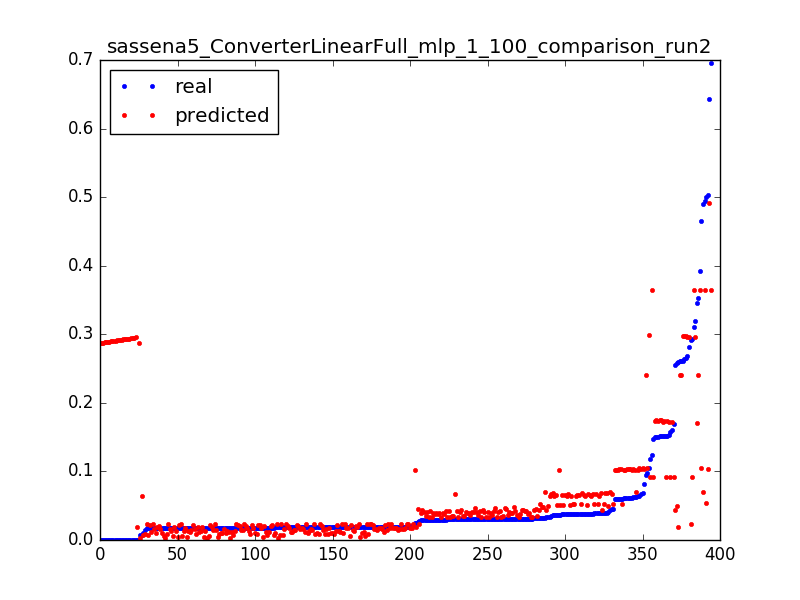

The table this chart was drawn from, first rows:
0.29299922636140724, 0.0919803605137, 0.0031847133757961785
0.148, 0.09196, 0.006369
0.1577, 0.09195, 0.009554
0.1184, 0.09193, 0.01274
0.1696, 0.09191, 0.01592
0.1516, 0.0919, 0.01911
0.3524, 0.2406, 0.003185
0.2606, 0.2405, 0.006369
0.2606, 0.2405, 0.009554
0.09497, 0.2404, 0.01274
1.3112518521432411e-05, 0.01865, 0.003185
0.2589, 0.01851, 0.006369
0.0247, 0.01837, 0.009554
0.02042, 0.01823, 0.01274
0.01992, 0.01809, 0.01592
0.01938, 0.01795, 0.01911
0.019, 0.01781, 0.02229
0.01887, 0.01767, 0.02548
0.01887, 0.01753, 0.02866
0.01896, 0.01739, 0.03185
0.019, 0.01724, 0.03503
0.0185, 0.0171, 0.03822
0.01904, 0.01696, 0.0414
0.01863, 0.01682, 0.04459
0.01884, 0.01668, 0.04777
0.01924, 0.01654, 0.05096
0.01829, 0.0164, 0.05414
0.01838, 0.01626, 0.05732
0.01933, 0.01612, 0.06051
0.01846, 0.01598, 0.06369
0.01837, 0.01583, 0.06688
0.01883, 0.01567, 0.07006
0.01934, 0.01552, 0.07325
0.01887, 0.01536, 0.07643
0.01812, 0.0152, 0.07962
0.01867, 0.015, 0.0828
0.01893, 0.0148, 0.08599
0.01884, 0.01461, 0.08917
0.01918, 0.01441, 0.09236
0.01834, 0.01421, 0.09554
0.01834, 0.01402, 0.09873
0.01867, 0.01382, 0.1019
0.01813, 0.01362, 0.1051
0.0184, 0.01343, 0.1083
0.01792, 0.01323, 0.1115
0.01855, 0.01303, 0.1146
0.01785, 0.01284, 0.1178
0.01811, 0.01264, 0.121
0.01857, 0.01244, 0.1242
0.01858, 0.01225, 0.1274
0.0181, 0.01205, 0.1306
0.01833, 0.01185, 0.1338
0.01838, 0.01166, 0.1369
0.01887, 0.01146, 0.1401
0.01833, 0.01126, 0.1433
0.0182, 0.01107, 0.1465
0.01853, 0.01087, 0.1497
0.01859, 0.01067, 0.1529
0.01806, 0.01048, 0.1561
0.01872, 0.01028, 0.1592
0.01825, 0.01008, 0.1624
... 334 more rows
